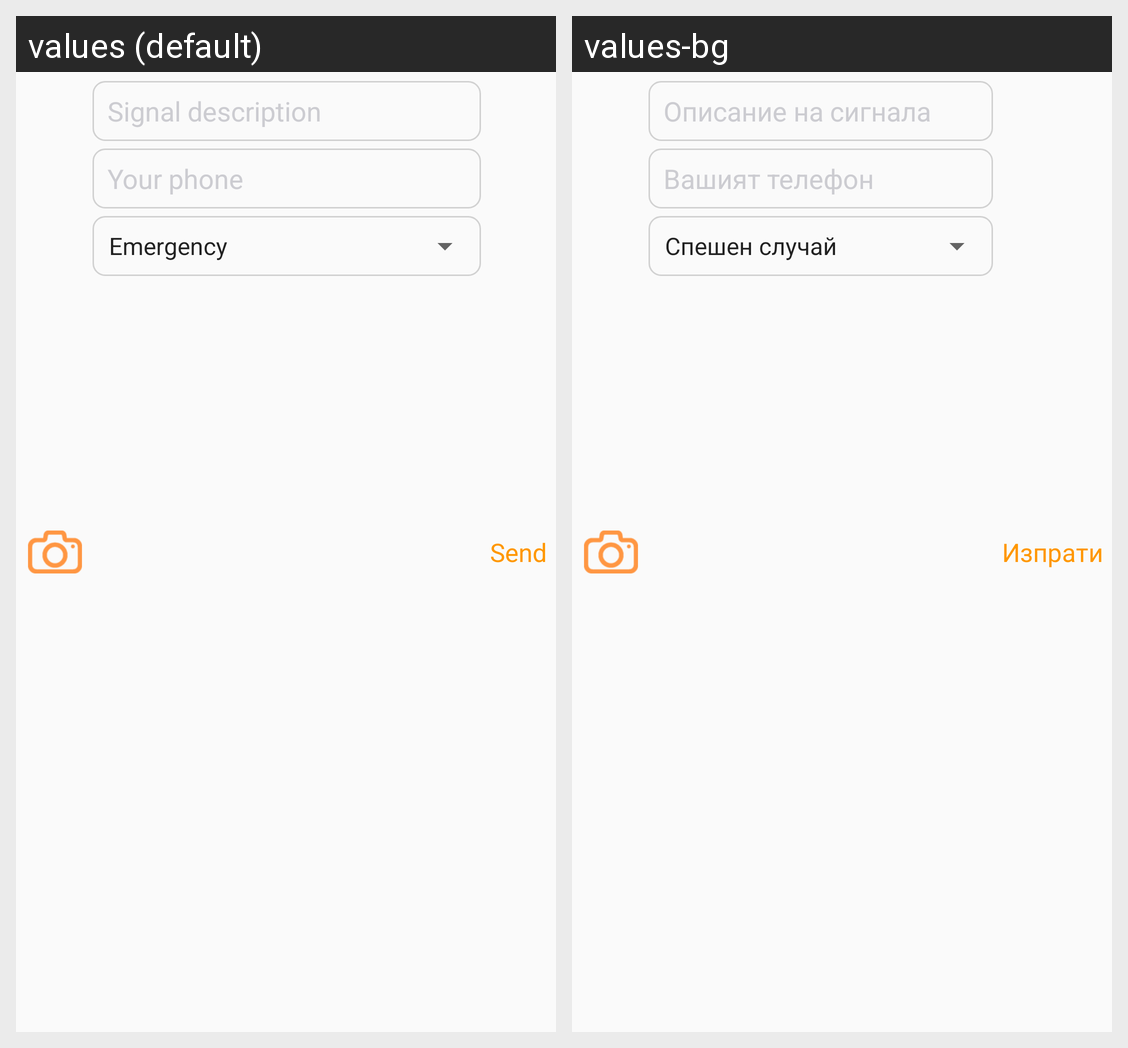

Locale-by-locale string values for the Android screen shown in this grid:
Android screen res/layout/view_send_signal.xml rendered under 2 locales, left to right: values (default), values-bg. Device: Nexus 5 (rendered at 1080×1920; each locale shown at half size, 540×960, under a caption strip naming it); theme AppTheme.NoActionBar.
Strings drawn on this screen, with the default value and each locale's value (text and hints the layout hard-codes, and strings that could not be matched under every locale, appear in the picture but are not listed):

txt_signal_description
  values: Signal description
  values-bg: Описание на сигнала

txt_signal_phone
  values: Your phone
  values-bg: Вашият телефон

txt_send
  values: Send
  values-bg: Изпрати
